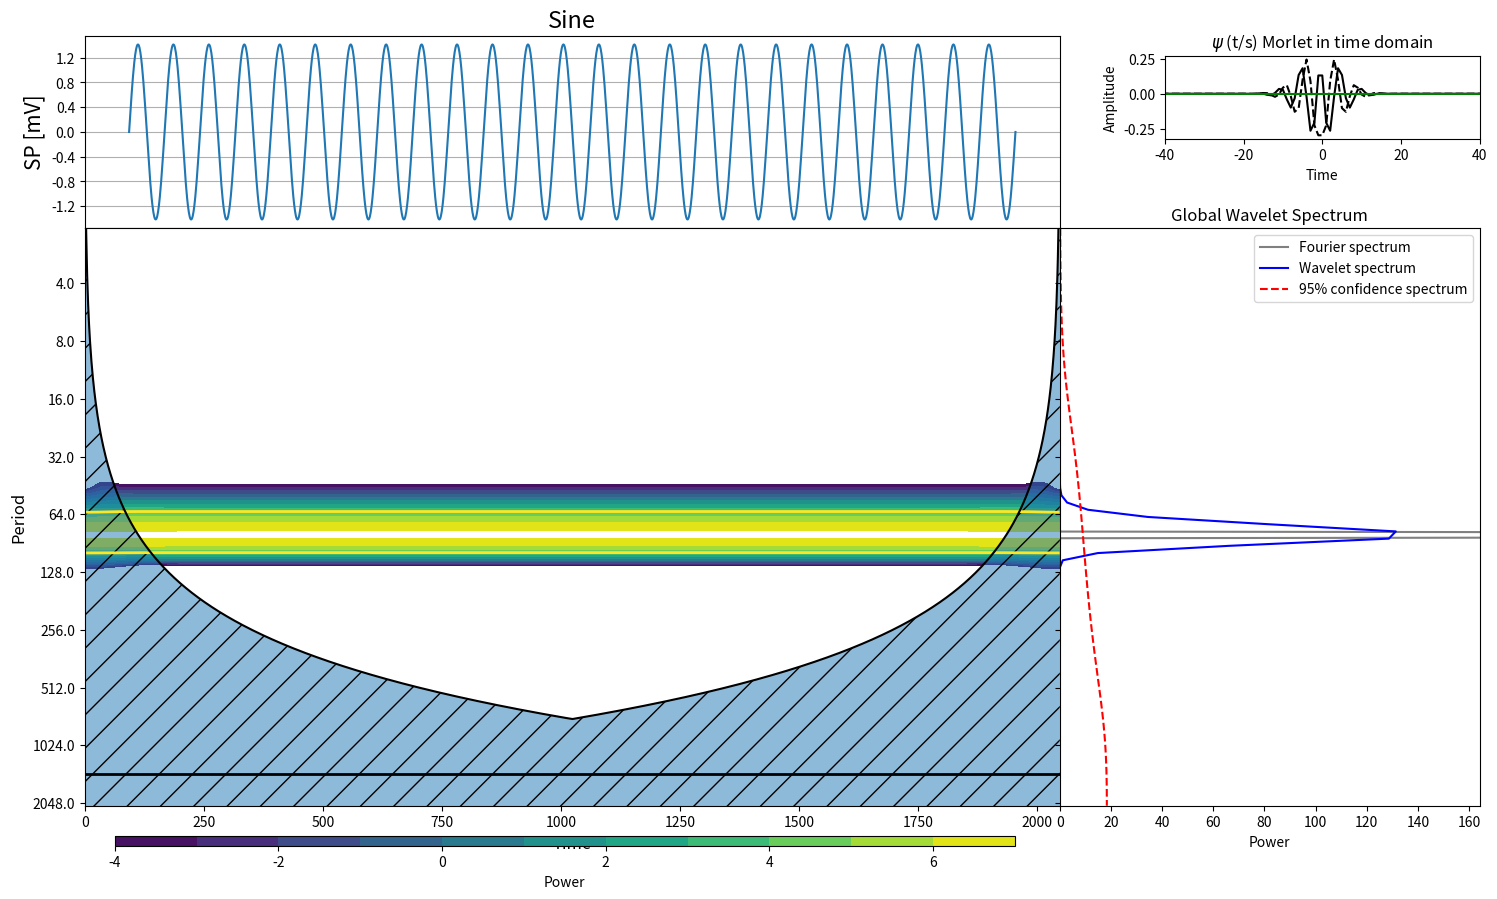

Here is the Python script that generated this plot:
# !/usr/bin/python
# -*- coding: latin-1 -*-
# WAVELET Torrence and Combo translate from Matlab to Python
# author: Mabel Calim Costa
# INPE
# 23/01/2013
# https://github.com/mabelcalim/waipy/blob/master/Waipy%20Examples%20/waipy_pr%C3%AAt-%C3%A0-porter.ipynb

"Baseado : Torrence e Combo"

# data from http://paos.colorado.edu/research/wavelets/software.html

import numpy as np
import pylab
from pylab import *
import matplotlib.pyplot as plt
from pylab import detrend_mean
import math

""" Translating mfiles of the Torrence and Combo to python functions
    1 - wavetest.m
    2 - wave_bases.m
    3 - wave_signif.m
    4 - chisquare_inv.m
    5 - chisquare_solve.m
"""


def nextpow2(i):
    n = 2
    while n < i:
        n = n * 2
    return n


def wave_bases(mother, k, scale, param):
    """Computes the wavelet function as a function of Fourier frequency
    used for the CWT in Fourier space (Torrence and Compo, 1998)
    -- This def is called automatically by def wavelet --

    _____________________________________________________________________
    Inputs:
    mother - a string equal to 'Morlet'
    k      - a vectorm the Fourier frequecies
    scale  - a number, the wavelet scale
    param  - the nondimensional parameter for the wavelet function

    Outputs:
    daughter       - a vector, the wavelet function
    fourier_factor - the ratio os Fourier period to scale
    coi            - a number, the cone-of-influence size at the scale
    dofmin         - a number, degrees of freedom for each point in the
                     wavelet power (Morlet = 2)

    Call function:
    daughter,fourier_factor,coi,dofmin = wave_bases(mother,k,scale,param)
    _____________________________________________________________________
    """
    n = len(k)  # length of Fourier frequencies (came from wavelet.py)
    """CAUTION : default values"""
    if (mother == 'Morlet'):  # choose the wavelet function
        param = 6  # For Morlet this is k0 (wavenumber) default is 6
        k0 = param
        # table 1 Torrence and Compo (1998)
        expnt = -pow(scale * k - k0, 2) / 2 * (k > 0)
        norm = math.sqrt(scale * k[1]) * \
            (pow(math.pi, -0.25)) * math.sqrt(len(k))
        daughter = []  # define daughter as a list

        for ex in expnt:  # for each value scale (equal to next pow of 2)
            daughter.append(norm * math.exp(ex))
        k = np.array(k)  # turn k to array
        daughter = np.array(daughter)  # transform in array
        daughter = daughter * (k > 0)  # Heaviside step function
        # scale --> Fourier
        fourier_factor = (4 * math.pi) / (k0 + math.sqrt(2 + k0 * k0))
        # cone-of- influence
        coi = fourier_factor / math.sqrt(2)
        dofmin = 2  # degrees of freedom
# ---------------------------------------------------------#
    elif (mother == 'DOG'):
        param = 2
        m = param
        expnt = -pow(scale * k, 2) / 2.0
        pws = (pow(scale * k, m))
        pws = np.array(pws)
        """CAUTION gamma(m+0.5) = 1.3293"""
        norm = math.sqrt(scale * k[1] / 1.3293) * math.sqrt(n)
        daughter = []
        for ex in expnt:
            daughter.append(-norm * pow(1j, m) * math.exp(ex))
        daughter = np.array(daughter)
        daughter = daughter[:] * pws
        fourier_factor = (2 * math.pi) / math.sqrt(m + 0.5)
        coi = fourier_factor / math.sqrt(2)
        dofmin = 1
# ---------------------------------------------------------#
    elif (mother == 'PAUL'):  # Paul Wavelet
        param = 4
        m = param
        k = np.array(k)
        expnt = -(scale * k) * (k > 0)
        norm = math.sqrt(scale * k[1]) * \
        (2 ** m / math.sqrt(m * \
                            (math.factorial(2 * m - 1)))) * math.sqrt(n)
        pws = (pow(scale * k, m))
        pws = np.array(pws)
        daughter = []
        for ex in expnt:
            daughter.append(norm * math.exp(ex))
        daughter = np.array(daughter)
        daughter = daughter[:] * pws
        daughter = daughter * (k > 0)     # Heaviside step function
        fourier_factor = 4 * math.pi / (2 * m + 1)
        coi = fourier_factor * math.sqrt(2)
        dofmin = 2
    else:
        print ('Mother must be one of MORLET,PAUL,DOG')

    return daughter, fourier_factor, coi, dofmin


def wavelet(Y, dt, param, dj, s0, j1, mother):
    """Computes the wavelet continuous transform of the vector Y,
       by definition:

    W(a,b) = sum(f(t)*psi[a,b](t) dt)        a dilate/contract
    psi[a,b](t) = 1/sqrt(a) psi(t-b/a)       b displace

    Only Morlet wavelet (k0=6) is used
    The wavelet basis is normalized to have total energy = 1 at all scales

    _____________________________________________________________________
    Input:
    Y - time series
    dt - sampling rate
    mother - the mother wavelet function
    param - the mother wavelet parameter

    Output:
    ondaleta - wavelet bases at scale 10 dt
    wave - wavelet transform of Y
    period - the vector of "Fourier"periods ( in time units) that correspond
             to the scales
    scale - the vector of scale indices, given by S0*2(j*DJ), j =0 ...J1
    coi - cone of influence

    Call function:
    ondaleta, wave, period, scale, coi = wavelet(Y,dt,mother,param)
    _____________________________________________________________________

    """

    n1 = len(Y)  # time series length
    #s0 = 2 * dt  # smallest scale of the wavelet
    # dj = 0.25  # spacing between discrete scales
    # J1 = int(np.floor((np.log10(n1*dt/s0))/np.log10(2)/dj))
    J1 = int(np.floor(np.log2(n1 * dt / s0) / dj))  # J1+1 total os scales
    # print 'Nr of Scales:', J1
    # J1= 60
    # pad if necessary
    x = detrend_mean(Y)  # extract the mean of time series
    pad = 1
    if (pad == 1):
        base2 = nextpow2(n1)  # call det nextpow2
    n = base2
    """CAUTION"""
    # construct wavenumber array used in transform
    # simetric eqn 5
    #k = np.arange(n / 2)
    
    import math
    k_pos, k_neg = [], []
    for i in arange(0, int(n / 2) ):
        k_pos.append(i * ((2 * math.pi) / (n * dt)))  # frequencies as in eqn5
        k_neg = k_pos[::-1]  # inversion vector
        k_neg = [e * (-1) for e in k_neg]  # negative part
        # delete the first value of k_neg = last value of k_pos
        #k_neg = k_neg[1:-1]
    print(len(k_neg),len(k_pos))    
    k = np.concatenate((k_pos, k_neg), axis=0)  # vector of symmetric
    # compute fft of the padded time series
    f = np.fft.fft(x, n)
    scale = []
    for i in range(J1 + 1):
        scale.append(s0 * pow(2, (i) * dj))

    period = scale
    # print period
    wave = np.zeros((J1 + 1, n))  # define wavelet array
    wave = wave + 1j * wave  # make it complex
    # loop through scales and compute transform
    for a1 in range(J1 + 1):
        daughter, fourier_factor, coi, dofmin = wave_bases(
            mother, k, scale[a1], param)  # call wave_bases
        wave[a1, :] = np.fft.ifft(f * daughter)  # wavelet transform
        if a1 == 11:
            ondaleta = daughter
    # ondaleta = daughter
    period = np.array(period)
    period = period[:] * fourier_factor

    # cone-of-influence, differ for uneven len of timeseries:
    if (((n1) / 2.0).is_integer()) is True:
        # create mirrored array)
        mat = np.concatenate(
            (arange(1, int(n1 / 2)), arange(1, int(n1 / 2))[::-1]), axis=0)
        # insert zero at the begining of the array
        mat = np.insert(mat, 0, 0)
        mat = np.append(mat, 0)  # insert zero at the end of the array
    elif (((n1) / 2.0).is_integer()) is False:
        # create mirrored array
        mat = np.concatenate(
            (arange(1, int(n1 / 2) + 1), arange(1, int(n1 / 2))[::-1]), axis=0)
        # insert zero at the begining of the array
        mat = np.insert(mat, 0, 0)
        mat = np.append(mat, 0)  # insert zero at the end of the array
    coi = [coi * dt * m for m in mat]  # create coi matrix
    # problem with first and last entry in coi added next to lines because 
    # log2 of zero is not defined and cannot be plottet later:
    coi[0] = 0.1  # coi[0] is normally 0
    coi[len(coi)-1] = 0.1 # coi[last entry] is normally 0 too
    wave = wave[:, 0:n1]
    return ondaleta, wave, period, scale, coi, f


def wave_signif(Y, dt, scale1, sigtest, lag1, sig1v1, dof, mother, param):
    """CAUTION : default values"""
    import scipy

    n1 = np.size(Y)
    J1 = len(scale1) - 1
    s0 = np.min(scale1)
    dj = np.log10(scale1[1] / scale1[0]) / np.log10(2)
    """CAUTION"""
    if (n1 == 1):
        variance = Y
    else:
        variance = np.var(Y)
    """CAUTION"""
    # sig1v1 = 0.95
    if (mother == 'Morlet'):
        # get the appropriate parameters [see table2]
        param = 6
        k0 = param
        fourier_factor = float(4 * math.pi) / (k0 + np.sqrt(2 + k0 * k0))
        empir = [2, -1, -1, -1]
        if(k0 == 6):
            empir[1:4] = [0.776, 2.32, 0.6]

    if(mother == 'DOG'):
        param = 2
        k0 = param
        m = param
        fourier_factor = float(2 * math.pi / (np.sqrt(m + 0.5)))
        empir = [1, -1, -1, -1]
        if(k0 == 2):
            empir[1:4] = [3.541, 1.43, 1.4]

    if (mother == 'PAUL'):
        param = 4
        m = param
        fourier_factor = float(4 * math.pi / (2 * m + 1))
        empir = [2., -1, -1, -1]
        if (m == 4):
            empir[1:4] = [1.132, 1.17, 1.5]

    period = [e * fourier_factor for e in scale1]
    dofmin = empir[0]  # Degrees of  freedom with no smoothing
    Cdelta = empir[1]  # reconstruction factor
    gamma_fac = empir[2]  # time-decorrelation factor
    dj0 = empir[3]  # scale-decorrelation factor
    freq = [dt / p for p in period]
    fft_theor = [((1 - lag1 * lag1) / (1 - 2 * lag1 *
                                       np.cos(f * 2 * math.pi) + lag1 * lag1))
                 for f in freq]
    fft_theor = [variance * ft for ft in fft_theor]
    signif = fft_theor
    if(dof == -1):
        dof = dofmin
    """CAUTION"""
    if(sigtest == 0):
        dof = dofmin
        chisquare = scipy.special.gammaincinv(dof / 2.0, sig1v1) * 2.0 / dof
        signif = [ft * chisquare for ft in fft_theor]
    elif (sigtest == 1):
        """CAUTION: if len(dof) ==1"""
        dof = np.array(dof)
        truncate = np.where(dof < 1)
        dof[truncate] = np.ones(np.size(truncate))
        for i in range(len(scale1)):
            dof[i] = (
                dofmin * np.sqrt(1 + pow((dof[i] * dt / gamma_fac / scale1[i]),
                                         2)))
        dof = np.array(dof)  # has to be an array to use np.where
        truncate = np.where(dof < dofmin)
        # minimum DOF is dofmin
        dof[truncate] = [dofmin * n for n in np.ones(len(truncate))]
        chisquare, signif = [], []
        for a1 in range(J1 + 1):
            chisquare.append(
                scipy.special.gammaincinv(dof[a1] / 2.0, sig1v1) * 2.0 /
                dof[a1])
            signif.append(fft_theor[a1] * chisquare[a1])
    """CAUTION : missing elif(sigtest ==2)"""
    return signif, fft_theor


def normalize(data):
    """
    NORMALIZE FUNCTION by - mean/sqrt(variance)
    """
    variance = np.var(data)
    data = (data - np.mean(data)) / (np.sqrt(variance))
    return data


def cwt(data, dt, pad, dj, s0, j1, lag1, param, mother, name):
    """
    CONTINUOUS WAVELET TRANSFORM
    pad = 1         # pad the time series with zeroes (recommended)
    dj = 0.25       # this will do 4 sub-octaves per octave
    s0 = 2*dt       # this says start at a scale of 6 months
    j1 = 7/dj       # this says do 7 powers-of-two with dj sub-octaves each
    lag1 = 0.72     # lag-1 autocorrelation for red noise background
    param = 6
    mother = 'Morlet'
    """

    #from cwt.lib_wavelet import wavelet,wave_signif

    variance = np.var(data)
    n = len(data)
    # Wavelet transform
    ondaleta, wave, period, scale, coi, f = wavelet(
        data, dt, param, dj, s0, j1, mother)
    # wave = np.array(wave)
    power = (np.abs(wave) ** 2)
    # Significance levels: (variance=1 for the normalized SST)
    signif, fft_theor = wave_signif(
        1.0, dt, scale, 0, lag1, 0.95, -1, mother, param)
    ones = np.ones((len(signif), n))  # expand signif --> ones (J+1)x(n)
    sig95 = [s * ones[1] for s in signif]   # vstack signif concatenate
    sig95 = power / sig95  # where ratio > 1, power is significant
    # Global wavelet spectrum & significance levels:
    global_ws = variance * (np.sum(power.conj().transpose(), axis=0) / n)
    dof = [n - s for s in scale]
    """CAUTION - DEFAULT VALUES """
    global_signif, fft_theor = wave_signif(
        variance, dt, scale, 1, lag1, 0.95, dof, mother, param)
    # Daughter wavelet

    joint_wavelet = np.concatenate((np.fft.ifft(ondaleta)[int(np.ceil(
        n / 2.)):], np.fft.ifft(ondaleta)[int(np.ceil(n / 2.)):][::-1]), axis=0)
    imag_wavelet = np.concatenate((np.fft.ifft(ondaleta).imag[int(np.ceil(
        n / 2.)):], np.fft.ifft(ondaleta).imag[int(np.ceil(n / 2.)):][::-1]), axis=0)
    nw = np.size(joint_wavelet)  # daughter's number of points
    # admissibility condition
    mean_wavelet = mean(joint_wavelet.real)
    mean_wavelet = np.ones(nw) * mean_wavelet
    result = {'ondaleta': ondaleta, 'wave': wave, 'period': period,
              'scale': scale, 'coi': coi, 'power': power, 'sig95': sig95,
              'global_ws': global_ws, 'global_signif': global_signif,
              'joint_wavelet': joint_wavelet, 'imag_wavelet': imag_wavelet,
              'nw': nw, 'mean_wavelet': mean_wavelet, 'dj': dj, 'j1': j1,
              'dt': dt, 'fft': f, 'mother': mother, 'data': data, 'name': name}
    return result

# result = cwt(data_norm,0.25,1,0.25,2*0.25,7/0.25,0.72,6,'Morlet')


def fft(data):
    """FFT spectrum
    """
    n = len(data)
    X = np.fft.fft(data)
    sxx = ((X * np.conj(X)) / (n))
    f = -np.fft.fftfreq(n)[int(np.ceil(n / 2.)):]
    sxx = np.abs(sxx)
    sxx = sxx[int(np.ceil(n / 2.)):]
    return f, sxx

# ---------------------------
#           Ploting
# ---------------------------


def levels(result, dtmin):
    """
    Power levels
    """

    dtmax = result['power'].max()
    lev = []
    for i in range(int(log2(dtmax / dtmin))):
        dtmin = dtmin * 2
        lev.append(dtmin)
    return lev


def wavelet_plot(var, time, data, dtmin, result, pmodel=False, savefig=False):
    """
    PLOT WAVELET TRANSFORM
    var = title name from data
    time  = vector get in load function
    data  = from normalize function
    dtmin = minimum resolution :1 octave
    result = dict from cwt function
    """

    from numpy import log2
    import numpy as np
    #import wavetest
    import matplotlib
    import matplotlib.gridspec as gridspec

    # frequency limit
    # print result['period']
    # lim = np.where(result['period'] == result['period'][-1]/2)[0][0]
    """Plot time series """

    fig = plt.figure(figsize=(15, 10), dpi=300)

    gs1 = gridspec.GridSpec(4, 3)
    gs1.update(left=0.05, right=0.7, wspace=0.5, hspace=0)
    ax1 = plt.subplot(gs1[0, :])
    ax1 = pylab.gca()
    ax1.xaxis.set_visible(False)
    plt.setp(ax1.get_xticklabels(), visible=False)
    ax2 = plt.subplot(gs1[1:4, :])#, axisbg='#C0C0C0')

    gs2 = gridspec.GridSpec(4, 1)
    gs2.update(left=0.7, right=0.98, hspace=0)
    ax5 = plt.subplot(gs2[1:4, 0], sharey=ax2)
    plt.setp(ax5.get_yticklabels(), visible=False)

    gs3 = gridspec.GridSpec(6, 1)
    gs3.update(left=0.77, top=0.86, right=0.98, hspace=0.6, wspace=0.01)
    ax3 = plt.subplot(gs3[0, 0])

    # ----------------------------------------------------------------------------------------------------------------#
    if pmodel==True:
        ax1.plot(data)
    else:
        ax1.plot(time,data)
    ax1.axis('tight')
    ax1.set_ylabel('SP [mV]', fontsize=15)
    ax1.set_title('%s' % var, fontsize=17)
    ax1.yaxis.set_major_locator(MaxNLocator(prune='lower'))
    ax1.grid(True)
    ax1.xaxis.set_visible(False)
    # ----------------------------------------------------------------------------------------------------------------#
    ax3.plot(arange(-result['nw'] / 2, result['nw'] / 2),result['joint_wavelet'], 'k', label='Real part')
    ax3.plot(arange(-result['nw'] / 2, result['nw'] / 2),result['imag_wavelet'], '--k', label='Imag part')
    ax3.plot(arange(-result['nw'] / 2, result['nw'] / 2),result['mean_wavelet'], 'g', label='Mean')
    # ax3.axis('tight')
    ax3.set_xlim(-40, 40)
    # ax3.set_ylim(-0.3,0.3)
    # ax3.set_ylim([np.min(result['joint_wavelet']),np.max(result['joint_wavelet'])])
    ax3.set_xlabel('Time', fontsize=10)
    ax3.set_ylabel('Amplitude', fontsize=10)
    ax3.set_title('$\psi$ (t/s) {0} in time domain'.format(result['mother']))
    # ----------------------------------------------------------------------------------------------------------------#
    # ax4.plot(result['ondaleta'],'k')
    # ax4.set_xlabel('Frequency', fontsize=10)
    # ax4.set_ylabel('Amplitude', fontsize=10)
    # ax4.set_title('$\psi^-$  Frequency domain', fontsize=13)
    # ----------------------------------------------------------------------------------------------------------------#
    """ Contour plot wavelet power spectrum """
    lev = levels(result, dtmin)
    pc = ax2.contourf(time, np.log2(result['period']),np.log2(result['power']), np.log2(lev))
    # 95% significance contour, levels at -99 (fake) and 1 (95% signif)
    pc2 = ax2.contour(time, np.log2(result['period']), result['sig95'],[-99, 1], linewidths=2)
    ax2.plot(time, np.log2(result['coi']), 'k')
    # cone-of-influence , anything "below"is dubious
    ax2.fill_between(time, np.log2(result['coi']), int(np.log2(result['period'][-1]) + 1), alpha=0.5, hatch='/')
    position = fig.add_axes([0.07, 0.07, 0.6, 0.01])
    cbar = plt.colorbar(pc, cax=position, orientation='horizontal')
    cbar.set_label('Power')
    yt = range(int(np.log2(result['period'][0])), int(np.log2(result['period'][-1]) + 1))  # create the vector of periods
    Yticks = [float(math.pow(2, p)) for p in yt]  # make 2^periods
    # Yticks = [int(i) for i in Yticks]
    ax2.set_yticks(yt)
    ax2.set_yticklabels(Yticks)
    ax2.set_ylim(ymin=(np.log2(np.min(result['period']))), ymax=(np.log2(np.max(result['period']))))
    ax2.set_ylim(ax2.get_ylim()[::-1])
    ax2.set_xlabel('Time', fontsize=12)
    ax2.set_ylabel('Period', fontsize=12)
    ax2.axhline(y=10.5, xmin=0, xmax=1, linewidth=2, color='k')
    ax2.axhline(y=13.3, xmin=0, xmax=1, linewidth=2, color='k')
    # ----------------------------------------------------------------------------------------------------------------#
    """ Plot global wavelet spectrum """
    f, sxx = fft(data)
    ax5.plot(sxx, np.log2(1 / f * result['dt']), 'gray', label='Fourier spectrum')
    ax5.plot(result['global_ws'], np.log2(result['period']), 'b', label='Wavelet spectrum')
    ax5.plot(result['global_signif'], np.log2(result['period']), 'r--', label='95% confidence spectrum')
    ax5.legend(loc=0)
    ax5.set_xlim(0, 1.25 * np.max(result['global_ws']))
    ax5.set_xlabel('Power', fontsize=10)
    ax5.set_title('Global Wavelet Spectrum', fontsize=12)
    # save fig
    if savefig==True:
        plt.savefig('%s.png' % var, dpi=300)
    plt.show()

if __name__ == "__main__":
    z = np.linspace(0,2048,2048)
    x = np.sin(50*np.pi*z)
    y = np.cos(50*np.pi*z)
    data_norm = normalize(x)
    result = cwt(data_norm, 1, 1, 0.125, 2, 4/0.125, 0.72, 6,mother='Morlet',name='x')
    wavelet_plot('Sine', z, data_norm, 0.03125, result)